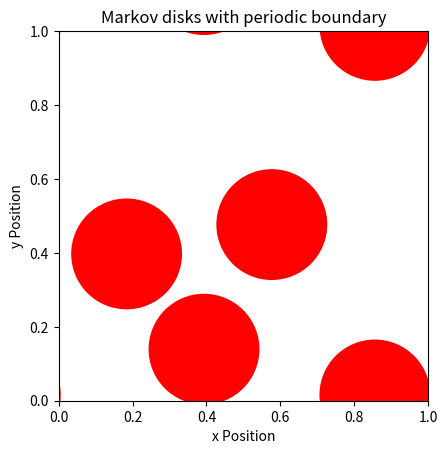

Recreate this plot in Python.
import random
import matplotlib.pyplot as plt
import math

def show_conf(L, sigma, title, fname):
    plt.figure()
    plt.axes()
    for [x, y] in L:
        for ix in range(-1, 2):
            for iy in range(-1, 2):
                cir = plt.Circle((x + ix, y + iy), radius = sigma,  fc = 'r')
                plt.gca().add_patch(cir)
    plt.axis('scaled')
    plt.title(title)
    plt.axis([0.0, 1.0, 0.0, 1.0])
    plt.xlabel("x Position")
    plt.ylabel("y Position")
    plt.savefig(fname)
    plt.show()


def dist(x,y):
    d_x = abs(x[0] - y[0]) % 1.0
    d_x = min(d_x, 1.0 - d_x)
    d_y = abs(x[1] - y[1]) % 1.0
    d_y = min(d_y, 1.0 - d_y)
    return  math.sqrt(d_x**2 + d_y**2)
L = [[0.25, 0.25], [0.25, 0.75], [0.75, 0.25], [0.75, 0.75]]
sigma = 0.15
sigma_sq = sigma ** 2
delta = 0.1
n_steps = 1000

u = lambda:random.uniform(-delta, delta)
for steps in range(n_steps):
    a = random.choice(L)
    b = [(a[0] +u() )%1.0, (a[1] + u())%1.0]
    min_dist = min( dist(c,b) for c in L if c != a)
    if not (min_dist < 2*sigma ):
        a[:] = b
print(L)
show_conf(L, sigma, 'Markov disks with periodic boundary', 'B1.png')
